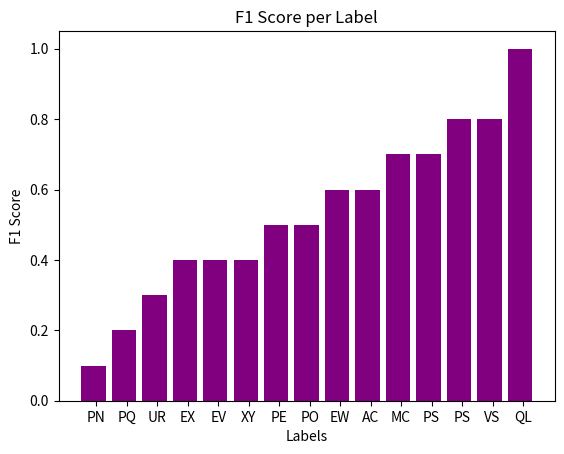

Generate this figure with matplotlib:
# -*- coding: utf-8 -*-

import numpy as np
import matplotlib.pyplot as plt


def main():
    """Plot f1-scores for Labels"""
    N = 15
    names = ['PN', 'PQ', 'UR', 'EX', 'EV', 'XY', 'PE', 'PO', 'EW', 'AC', 'MC', 'PS', 'PS', 'VS', 'QL']
    scores = [0.1, 0.2, 0.3, 0.4, 0.4, 0.4, 0.5, 0.5, 0.6, 0.6, 0.7, 0.7, 0.8, 0.8, 1.0]

    width = 0.2
    ind = np.arange(N)
    p = plt.bar(ind, scores, color="purple")
    plt.ylabel('F1 Score')
    plt.xlabel('Labels')
    plt.title('F1 Score per Label')
    plt.xticks(ind + width / 2., names)

    plt.show()

if __name__ == '__main__':
    main()
